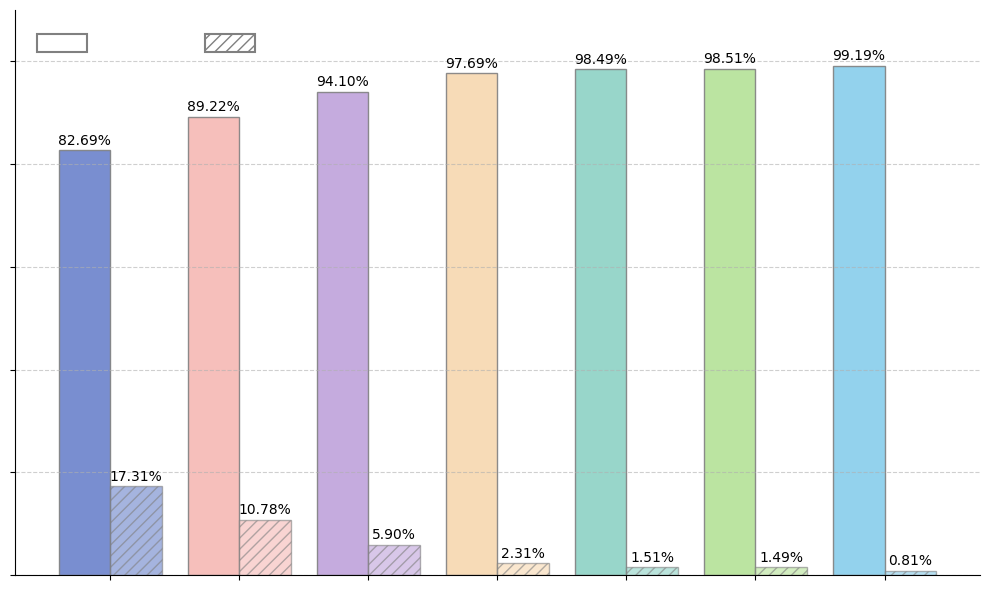

The matplotlib source for this figure:
import matplotlib.pyplot as plt
import numpy as np
import matplotlib.patches as mpatches
# 数据
# Greedy = [1-0.059, 1-0.0231, 1-0.0151, 1-0.0149, 1-0.0081]
# Non_Greedy = [0.059,  0.0231, 0.0151,0.0149, 0.0081]

plt.rcParams.update({
    "font.family": "Helvetica",  # 设置为 Helvetica
    "axes.unicode_minus": False,
})


Greedy = [1-0.1731,1-0.1078,1-0.059, 1-0.0231, 1-0.0151, 1-0.0149, 1-0.0081]
Non_Greedy = [0.1731,0.1078,0.059,  0.0231, 0.0151,0.0149, 0.0081]
# 方法和颜色
colors_greedy ={
    "DIST": "#6A82CB",
    "SFT":  "#F6B8B4",
    "PPO":  "#BFA2DB",
    "RLOO": "#F7D7B0",
    "GRPO": "#8DD2C5",
    "Dr.GRPO": "#B4E197",
    "DAPO": "#87CEEB",
}


# 方法和对应的颜色
colors_greedy = {
    "DIST": "#6A82CB",
    "SFT":  "#F6B8B4",
    "PPO":  "#BFA2DB",
    "RLOO": "#F7D7B0",
    "GRPO": "#8DD2C5",
    "Dr.GRPO": "#B4E197",
    "DAPO": "#87CEEB",
}

# 获取标签列表
labels = list(colors_greedy.keys())

# 转换为百分比
greedy_vals = np.array(Greedy) * 100
nongreedy_vals = np.array(Non_Greedy) * 100

# 设置x轴位置
x = np.arange(len(labels))

# 创建图形和轴
fig, ax = plt.subplots(figsize=(10, 6))

# Greedy 柱子 - 移除原label参数
bars1 = ax.bar(x - 0.2, greedy_vals, width=0.4, edgecolor="gray", 
               color=[colors_greedy[l] for l in labels], alpha=0.9)

# Non-Greedy 柱子 - 移除原label参数
bars2 = ax.bar(x + 0.2, nongreedy_vals, width=0.4, 
               color=[colors_greedy[l] for l in labels], edgecolor="gray", 
               hatch="///", alpha=0.6)

# 添加百分比标签
for bar in bars1:
    height = bar.get_height()
    ax.text(bar.get_x() + bar.get_width()/2, height + 0.5, f"{height:.2f}%", 
            ha="center", va="bottom", fontsize=10)

for bar in bars2:
    height = bar.get_height()
    ax.text(bar.get_x() + bar.get_width()/2, height + 0.5, f"{height:.2f}%", 
            ha="center", va="bottom", fontsize=10)

# 创建自定义图例，无填充色
legend_elements = [
    mpatches.Patch(facecolor='none', edgecolor='gray', linewidth=1.5, label='      '),
    mpatches.Patch(facecolor='none', edgecolor='gray', linewidth=1.5, hatch="///", label='      ')
]

# 设置图例：单行显示在左上角
ax.legend(handles=legend_elements, fontsize=18, loc='upper left', ncol=2, frameon=False)


# # 设置图表标题和轴标签
# ax.set_ylabel("百分比 (%)", fontsize=12)
# ax.set_title("不同模型中Greedy和Non-Greedy解码的比例", fontweight="bold", fontsize=14)

# 设置x轴刻度和标签
ax.set_xticks(x)
ax.set_xticklabels([''] * len(labels))  # 空字符串列表，去除标签

# 设置y轴范围
ax.set_ylim(0, 110)

# 去掉y轴刻度标签但保留刻度线
ax.set_yticklabels([''] * len(ax.get_yticks()))


# 设置y轴范围
ax.set_ylim(0, 110)

# 添加网格线
ax.grid(axis="y", linestyle="--", alpha=0.6)

# 美化图表：去除顶部和右侧边框
ax.spines['top'].set_visible(False)
ax.spines['right'].set_visible(False)

# 调整布局
plt.tight_layout()


# plt.savefig("greedy.png", dpi=300)   # PNG
plt.savefig("greedy.svg")            # SVG 矢量图
plt.show()